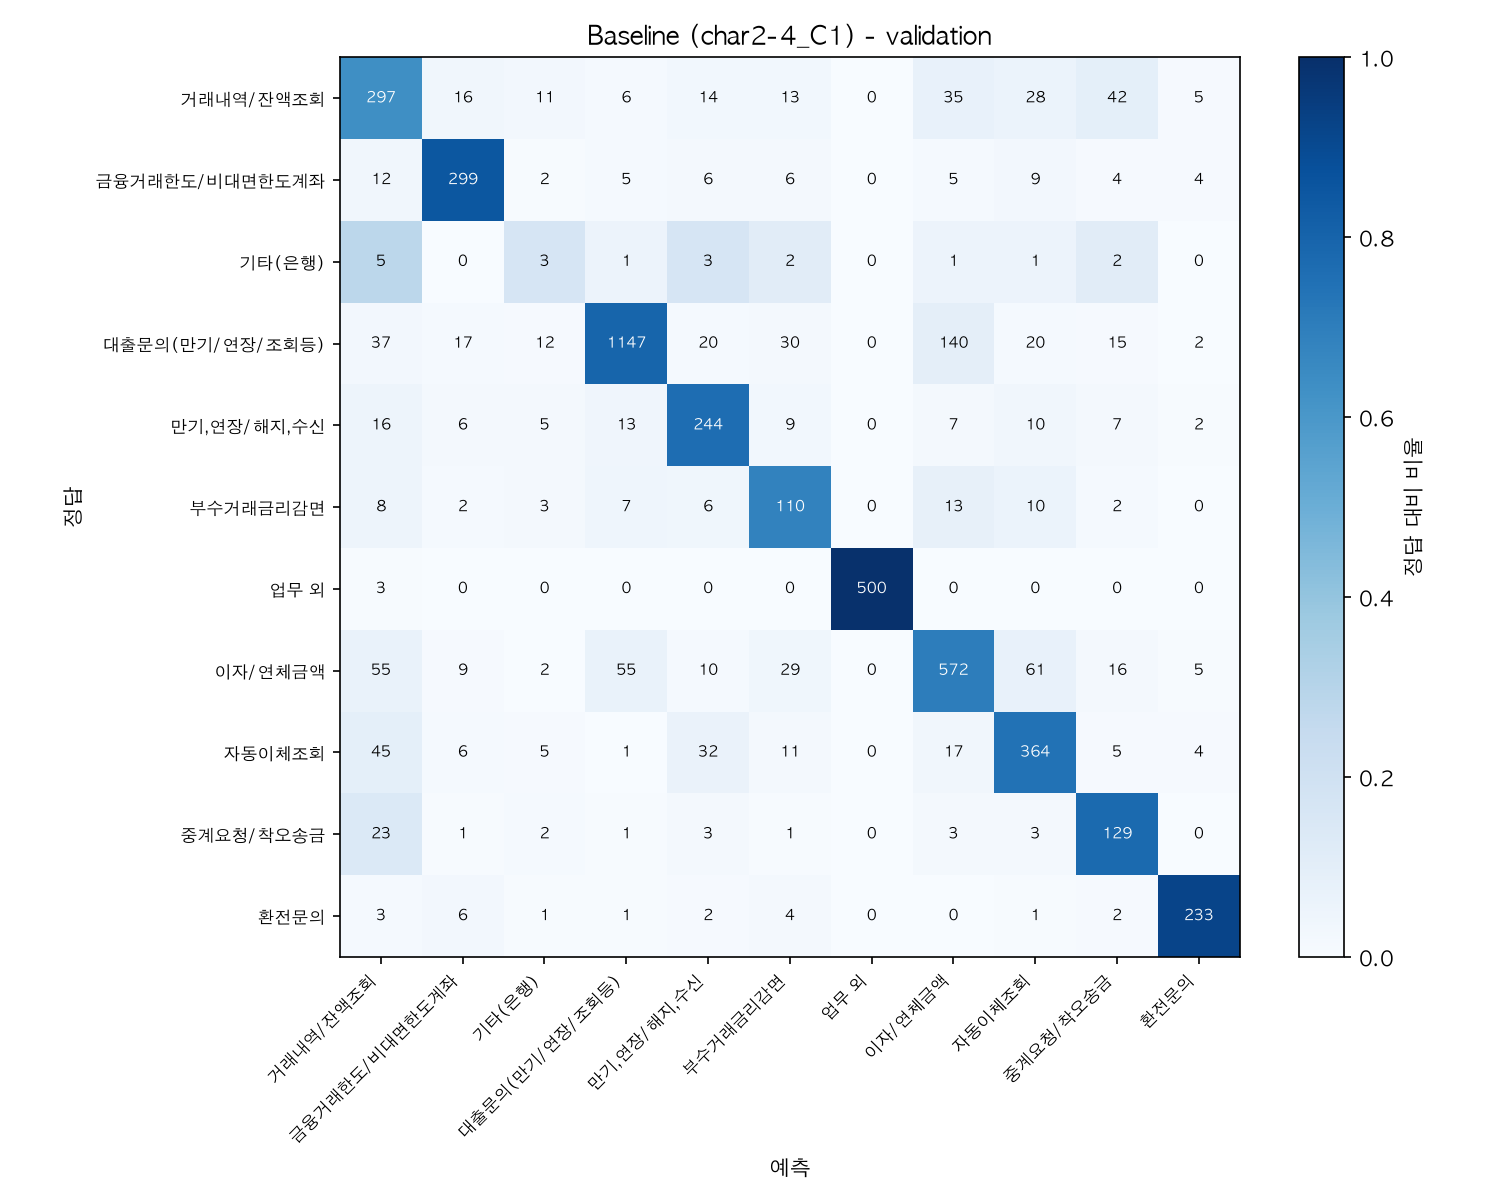

The data file committed next to this chart (first rows):
, 예측:거래내역/잔액조회, 예측:금융거래한도/비대면한도계좌, 예측:기타(은행), 예측:대출문의(만기/연장/조회등), 예측:만기,연장/해지,수신, 예측:부수거래금리감면, 예측:업무 외, 예측:이자/연체금액, 예측:자동이체조회, 예측:중계요청/착오송금, 예측:환전문의
정답:거래내역/잔액조회, 297, 16, 11, 6, 14, 13, 0, 35, 28, 42, 5
정답:금융거래한도/비대면한도계좌, 12, 299, 2, 5, 6, 6, 0, 5, 9, 4, 4
정답:기타(은행), 5, 0, 3, 1, 3, 2, 0, 1, 1, 2, 0
정답:대출문의(만기/연장/조회등), 37, 17, 12, 1147, 20, 30, 0, 140, 20, 15, 2
정답:만기,연장/해지,수신, 16, 6, 5, 13, 244, 9, 0, 7, 10, 7, 2
정답:부수거래금리감면, 8, 2, 3, 7, 6, 110, 0, 13, 10, 2, 0
정답:업무 외, 3, 0, 0, 0, 0, 0, 500, 0, 0, 0, 0
정답:이자/연체금액, 55, 9, 2, 55, 10, 29, 0, 572, 61, 16, 5
정답:자동이체조회, 45, 6, 5, 1, 32, 11, 0, 17, 364, 5, 4
정답:중계요청/착오송금, 23, 1, 2, 1, 3, 1, 0, 3, 3, 129, 0
정답:환전문의, 3, 6, 1, 1, 2, 4, 0, 0, 1, 2, 233
